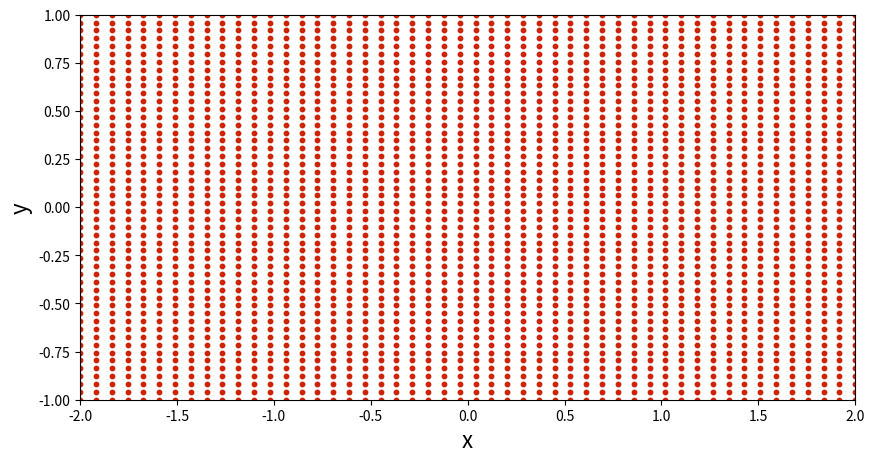

Write Python code to recreate this figure.
import math 
import numpy 
from matplotlib import pyplot 

# generates mesh of grid points
N = 50 
x_start, x_end = -2.0, 2.0 
y_start, y_end = -1.0, 1.0 
x = numpy.linspace(x_start, x_end, N) 
y = numpy.linspace(y_start, y_end, N)

X, Y = numpy.meshgrid(x,y)

# plot of point grid
size = 10 
pyplot.figure(figsize=(size,(y_end-y_start)/(x_end-x_start)*size)) 
pyplot.xlabel('x', fontsize=16) 
pyplot.ylabel('y', fontsize=16) 
pyplot.xlim(x_start, x_end) 
pyplot.ylim(y_start, y_end) 
pyplot.scatter(X, Y, s=10, color='#CD2305', marker='o', linewidth=1) 
pyplot.show() 

